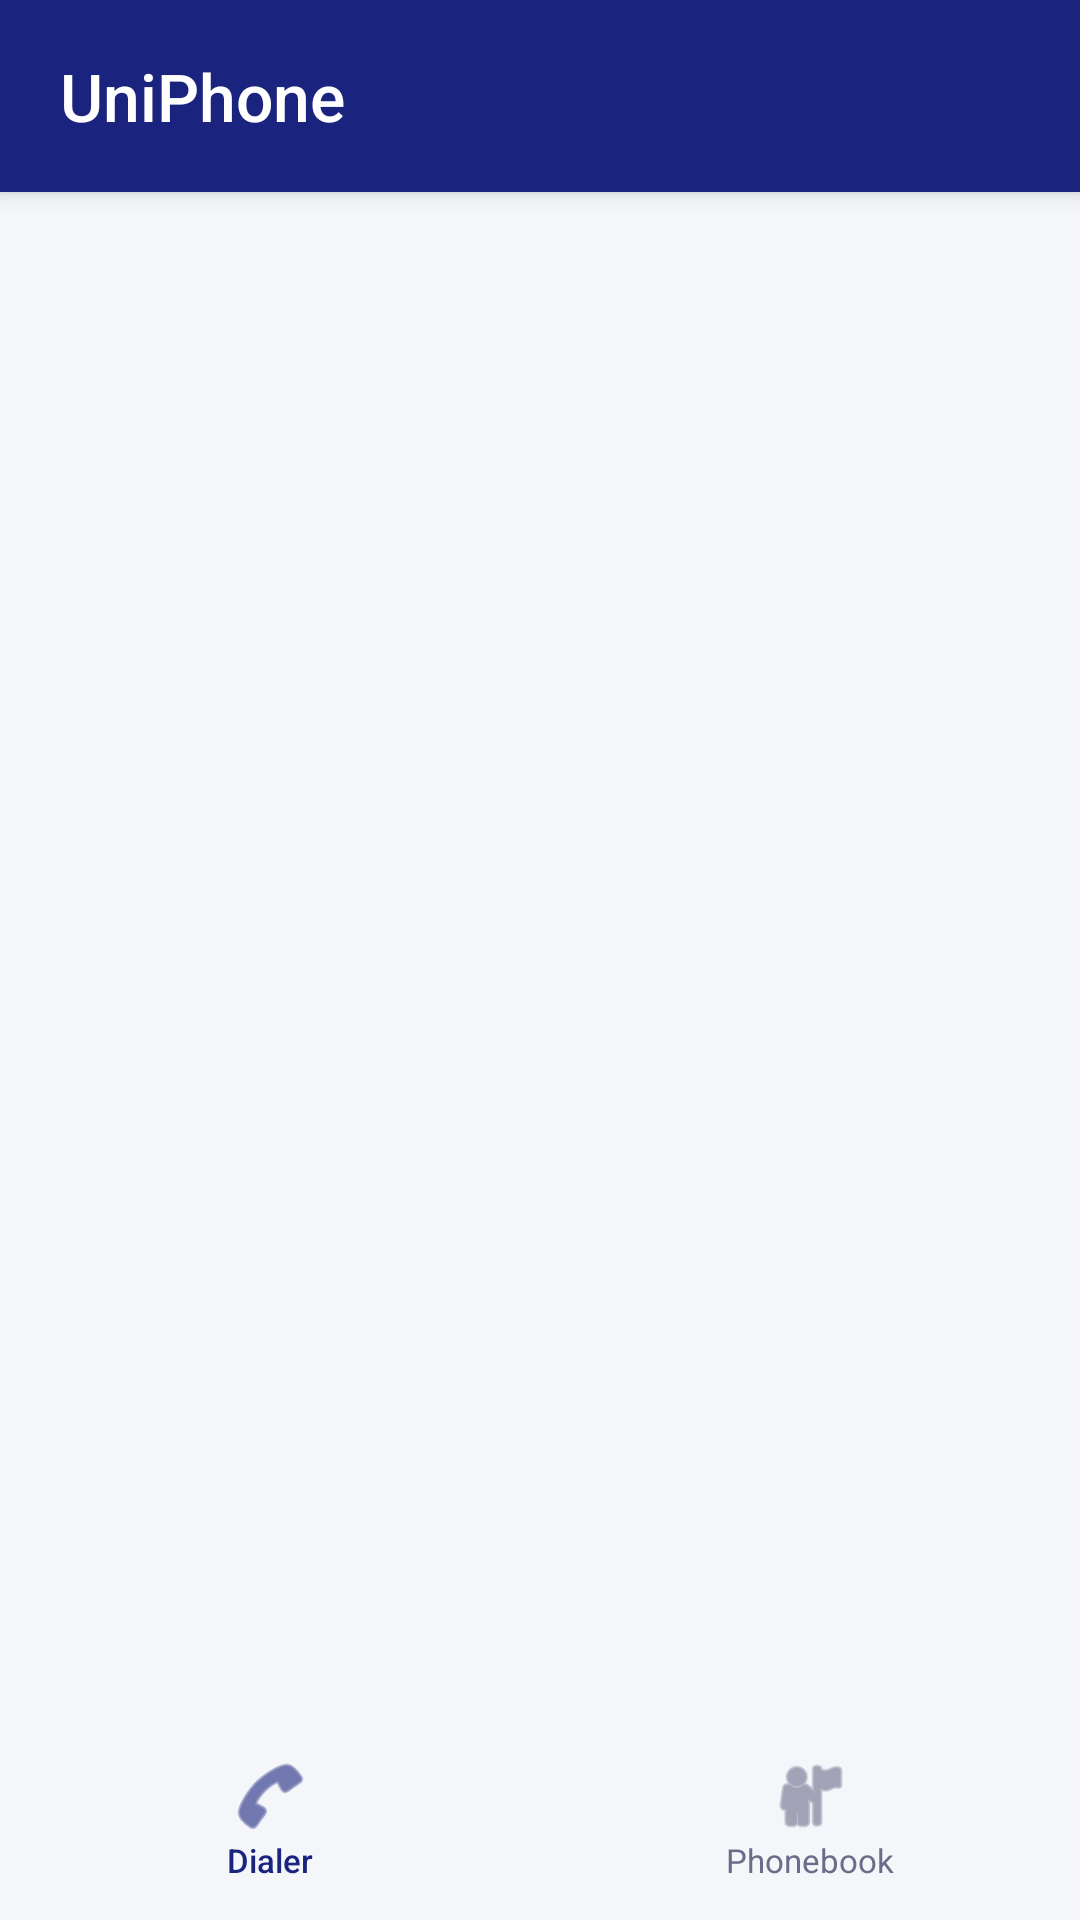

Here is an Android app screen rendered from its layout file. Give the layout XML and the strings, colors and styles it references.
<!-- AndroidManifest.xml: application theme Theme.PhoneApp -->
<!-- res/layout/activity_main.xml -->
<?xml version="1.0" encoding="utf-8"?>
<RelativeLayout xmlns:android="http://schemas.android.com/apk/res/android"
    android:layout_width="match_parent"
    android:layout_height="match_parent"
    android:background="@color/background">

    
    <LinearLayout
        android:id="@+id/topBar"
        android:layout_width="match_parent"
        android:layout_height="64dp"
        android:background="@color/primary"
        android:gravity="center_vertical"
        android:orientation="horizontal"
        android:paddingStart="20dp"
        android:paddingEnd="20dp"
        android:elevation="4dp">

        <TextView
            android:layout_width="0dp"
            android:layout_height="wrap_content"
            android:layout_weight="1"
            android:text="@string/app_name"
            android:textColor="@color/white"
            android:textSize="22sp"
            android:fontFamily="sans-serif-medium" />
    </LinearLayout>

    
    <LinearLayout
        android:id="@+id/bottomNav"
        android:layout_width="match_parent"
        android:layout_height="68dp"
        android:layout_alignParentBottom="true"
        android:background="@drawable/bg_bottom_nav"
        android:elevation="8dp"
        android:orientation="horizontal">

        
        <LinearLayout
            android:id="@+id/tabDialer"
            android:layout_width="0dp"
            android:layout_height="match_parent"
            android:layout_weight="1"
            android:gravity="center"
            android:orientation="vertical"
            android:clickable="true"
            android:focusable="true">

            <ImageView
                android:id="@+id/iconDialer"
                android:layout_width="28dp"
                android:layout_height="28dp"
                android:src="@android:drawable/ic_menu_call"
                android:tint="@color/primary" />

            <TextView
                android:id="@+id/labelDialer"
                android:layout_width="wrap_content"
                android:layout_height="wrap_content"
                android:text="@string/dialer"
                android:textColor="@color/primary"
                android:textSize="11sp"
                android:fontFamily="sans-serif-medium" />
        </LinearLayout>

        
        <LinearLayout
            android:id="@+id/tabPhonebook"
            android:layout_width="0dp"
            android:layout_height="match_parent"
            android:layout_weight="1"
            android:gravity="center"
            android:orientation="vertical"
            android:clickable="true"
            android:focusable="true">

            <ImageView
                android:id="@+id/iconPhonebook"
                android:layout_width="28dp"
                android:layout_height="28dp"
                android:src="@android:drawable/ic_menu_myplaces"
                android:tint="@color/text_secondary" />

            <TextView
                android:id="@+id/labelPhonebook"
                android:layout_width="wrap_content"
                android:layout_height="wrap_content"
                android:text="@string/phonebook"
                android:textColor="@color/text_secondary"
                android:textSize="11sp" />
        </LinearLayout>
    </LinearLayout>

    
    <FrameLayout
        android:id="@+id/contentFrame"
        android:layout_width="match_parent"
        android:layout_height="match_parent"
        android:layout_above="@id/bottomNav"
        android:layout_below="@id/topBar" />

</RelativeLayout>
<!-- resources referenced by this layout -->
<resources>
  <color name="background">#F5F6FA</color>
  <color name="primary">#1A237E</color>
  <color name="text_secondary">#6B6B8A</color>
  <color name="white">#FFFFFF</color>
  <string name="app_name">UniPhone</string>
  <string name="dialer">Dialer</string>
  <string name="phonebook">Phonebook</string>
  <style name="Theme.PhoneApp" parent="Theme.MaterialComponents.Light.NoActionBar">
          <item name="colorPrimary">@color/primary</item>
          <item name="colorPrimaryDark">@color/primary_dark</item>
          <item name="colorAccent">@color/accent</item>
          <item name="android:windowBackground">@color/background</item>
          <item name="android:statusBarColor">@color/primary_dark</item>
      </style>
  <color name="primary_dark">#0D1466</color>
  <color name="accent">#00E5FF</color>
</resources>
